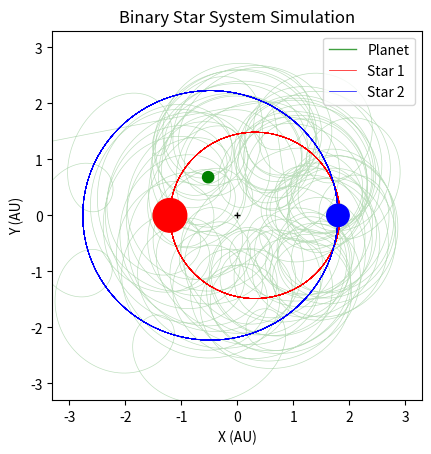

The script that saved this image:
import matplotlib.pyplot as plt
import numpy as np
from matplotlib.animation import FuncAnimation
from matplotlib.patches import Circle

import os.path
import sys
sys.path.append(os.path.dirname(os.path.dirname(os.path.dirname(os.path.abspath("__file__")))))

import math

""" [redacted] """
#semi-major axis of mutual star orbit in AU
a = 3
#planet (initial) circular orbit radius about star 1
ap = a/3.11
#initial angle from x axis (anticlockwise) of planet / radians
theta0 = math.pi/4
#masses of stars in solar masses
M1 = 3
M2 = 2
#Initial vy velocity multiplier from mutually circular of stars
k = 1.1
#determines which star the planet orbits
star_orbit = 1

""" gravity function"""
def gravity( x, y, x1, y1, M1 ):
    r = ((x - x1)**2 +(y-y1)**2)**(1/2)
    if r > 0.01:
        ax = -(4 * (math.pi**2))*M1* (x-x1)/ (r**3)
        ay =  -(4 * (math.pi**2))*M1* (y-y1)/ (r**3)
    else:
        ax = 0
        ay = 0
    return ax, ay

"""Initial conditions"""
#Determine period in years via Kepler III for binary stars
T = ((1/(M1+M2))*(a**3))**(1/2)

#Set initial x,y,vx,vy,t parameters

#Star 1
X1 = [-M2*a/(M1+M2)]
Y1= [0]
VX1 = 0
VY1 = k*2*math.pi*X1[0]/T

#Star 2
X2 = [M1*a/(M1+M2)]
Y2 = [0]
VX2 = 0
VY2 = k*2*math.pi*X2[0]/T

#Planet
if star_orbit == 1:
    s = X1[0]
    starVY = VY1
    starM = M1
elif star_orbit == 2:
    s = X2[0]
    starVY = VY2
    starM = M2

t = [0]
x = [s + ap*math.cos(theta0)]
y=  [ap*math.sin(theta0)]
vx = -2 * np.pi * (starM / ap)**(1/2) * np.sin(theta0)
vy = 2 * np.pi * (starM / ap)**(1/2) * np.cos(theta0) + starVY

#initial acceleration of star 1
aX1, aY1 = gravity( X1[0],Y1[0], X2[0], Y2[0], M2 )

#initial acceleration of star 2
aX2, aY2 = gravity( X2[0],Y2[0], X1[0], Y1[0], M1 )

#initial acceleration of planet
ax1, ay1 = gravity( x[0],y[0], X1[0], Y1[0], M1 )
ax2, ay2 = gravity( x[0],y[0], X2[0], Y2[0], M2 )
ax = ax1 + ax2
ay = ay1 + ay2

""" [redacted] """

n = 0
#number of orbital periods
num_periods = 22
#timestep in years
dt = 0.001
while t[-1] < num_periods * T:
    t.append(t[n] + dt)

    #x,y update for stars and planet
    X1.append(X1[n] + VX1*dt + 0.5*aX1*dt**2)
    Y1.append(Y1[n] + VY1*dt + 0.5*aY1*dt**2)
    X2.append(X2[n] + VX2*dt + 0.5*aX2*dt**2)
    Y2.append(Y2[n] + VY2*dt + 0.5*aY2*dt**2)
    x.append(x[n] + vx*dt + 0.5*ax*dt**2)
    y.append(y[n] + vy*dt + 0.5*ay*dt**2)

    ax_old = ax
    ay_old = ay
    aX1_old = aX1
    aY1_old = aY1
    aX2_old = aX2
    aY2_old = aY2

    aX1, aY1 = gravity( X1[-1],Y1[-1], X2[-1], Y2[-1], M2 )
    aX2, aY2 = gravity( X2[-1],Y2[-1], X1[-1], Y1[-1], M1 )
    ax1, ay1 = gravity( x[-1],y[-1], X1[-1], Y1[-1], M1 )
    ax2, ay2 = gravity( x[-1],y[-1], X2[-1], Y2[-1], M2 )
    ax = ax1 + ax2
    ay = ay1 + ay2

    VX1 = VX1 + 0.5*dt*( aX1_old + aX1 )
    VY1 = VY1 + 0.5*dt*( aY1_old + aY1 )
    VX2 = VX2 + 0.5*dt*( aX2_old + aX2 )
    VY2 = VY2 + 0.5*dt*( aY2_old + aY2 )
    vx = vx + 0.5*dt*( ax_old + ax )
    vy = vy + 0.5*dt*( ay_old + ay )
    
    n = n + 1

"""plotting"""

# Create a figure and axis for the animation
fig, ax = plt.subplots()
ax.set_aspect('equal', adjustable='box')

plt.plot(0, 0, marker="+", markersize=5, color='k')

# Create an empty line for the trail of the planet
planet_trail_line, = ax.plot([], [], 'g', lw=1, alpha=0.75, zorder = 2, label = "Planet")

# Create circular patches for the stars and planet
planet_patch = Circle((x[0], y[0]), 0.1, color='g', alpha=1, zorder = 2)
star1_patch = Circle((X1[0], Y1[0]), 0.1 * M1, color='r', alpha=1, zorder = 3)
star2_patch = Circle((X2[0], Y2[0]), 0.1 * M2, color='b', alpha=1, zorder = 3)

# Add the patches to the axis
ax.add_patch(planet_patch)
ax.add_patch(star1_patch)
ax.add_patch(star2_patch)

# Set axis limits
ax.set_xlim(-1.1* a, 1.1* a)
ax.set_ylim(-1.1* a, 1.1* a)

# Set axis labels
ax.set_xlabel("X (AU)")
ax.set_ylabel("Y (AU)")

# Animation initialization function
def init():
    planet_trail_line.set_data([], [])
    planet_patch.center = (x[0], y[0])
    star1_patch.center = (X1[0], Y1[0])
    star2_patch.center = (X2[0], Y2[0])
    return  planet_trail_line, planet_patch, star1_patch, star2_patch
v = 3 # controls the speed of the simulation 
# Animation update function
def animate(i):
    planet_patch.center = (x[v*i], y[v*i])
    star1_patch.center = (X1[v*i], Y1[v*i])
    star2_patch.center = (X2[v*i], Y2[v*i])
    planet_trail_line.set_data(x[:v*i], y[:v*i])  # Set the trail line data
    return  planet_patch, star1_patch, star2_patch, planet_trail_line

# Create the animation
anim = FuncAnimation(fig, animate, init_func=init, frames=len(x)//v, interval=33.3, blit=False, repeat = False)
ax.plot(x, y, "g", lw=0.5, alpha=0.25, zorder=1)
ax.plot(X1, Y1, "r", lw=0.5, zorder = 1, label= "Star 1")
ax.plot(X2, Y2,  "b", lw=0.5, zorder = 1, label = "Star 2")
plt.legend(loc="upper right")
plt.title("Binary Star System Simulation")
# Display the animation
plt.show()

    
              
    
    
